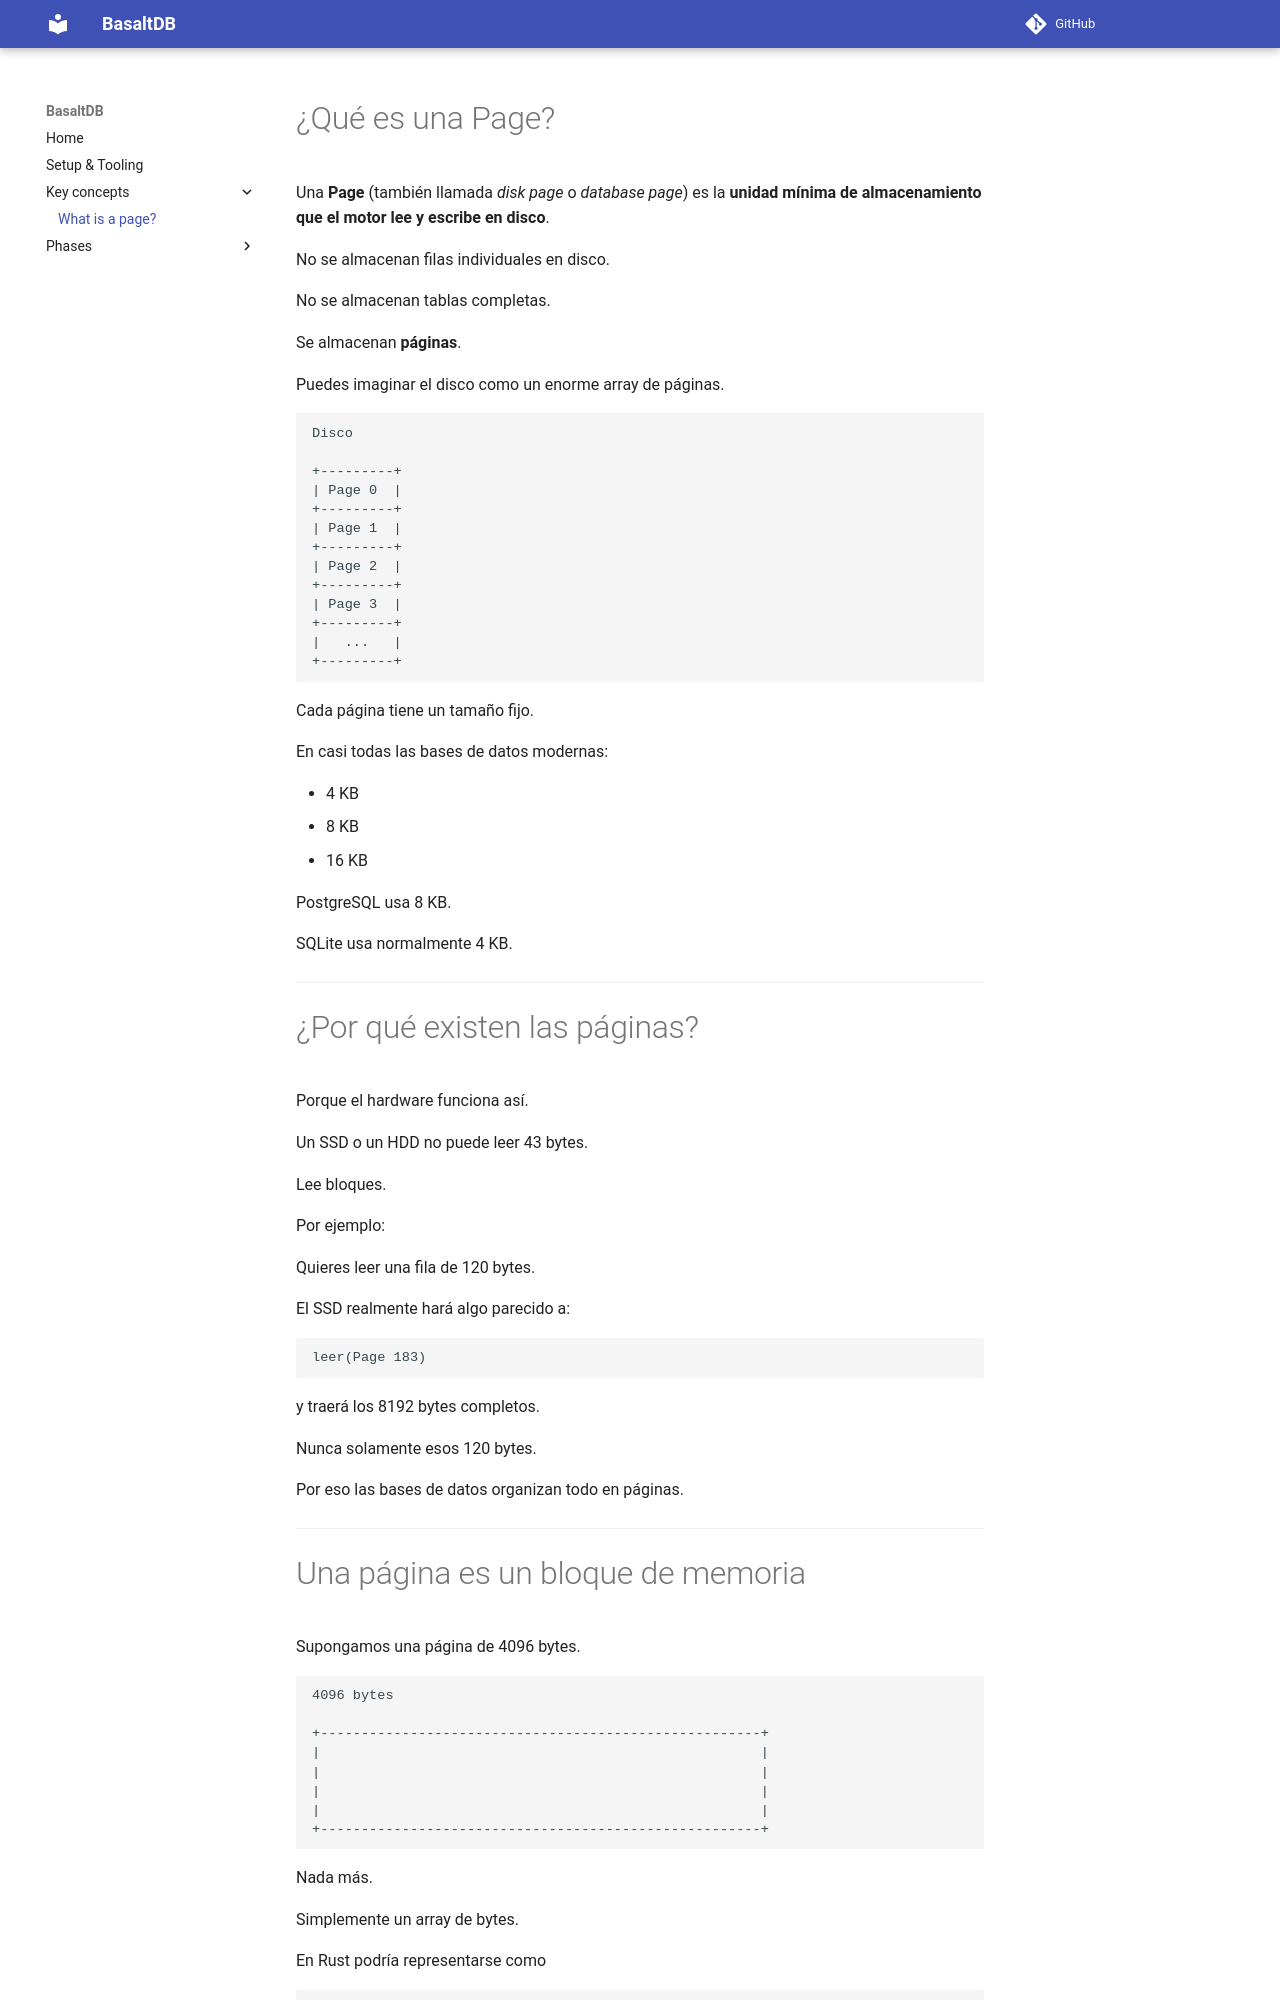

repository: franCimadevilla/BasaltDB · page: key-concepts/what-is-a-page/index.html · generator: mkdocs

# ¿Qué es una Page?

Una **Page** (también llamada *disk page* o *database page*) es la **unidad mínima de almacenamiento que el motor lee y escribe en disco**.

No se almacenan filas individuales en disco.

No se almacenan tablas completas.

Se almacenan **páginas**.

Puedes imaginar el disco como un enorme array de páginas.

```
Disco

+---------+
| Page 0  |
+---------+
| Page 1  |
+---------+
| Page 2  |
+---------+
| Page 3  |
+---------+
|   ...   |
+---------+
```

Cada página tiene un tamaño fijo.

En casi todas las bases de datos modernas:

* 4 KB
* 8 KB
* 16 KB

PostgreSQL usa 8 KB.

SQLite usa normalmente 4 KB.

---

# ¿Por qué existen las páginas?

Porque el hardware funciona así.

Un SSD o un HDD no puede leer 43 bytes.

Lee bloques.

Por ejemplo:

Quieres leer una fila de 120 bytes.

El SSD realmente hará algo parecido a:

```
leer(Page 183)
```

y traerá los 8192 bytes completos.

Nunca solamente esos 120 bytes.

Por eso las bases de datos organizan todo en páginas.

---
